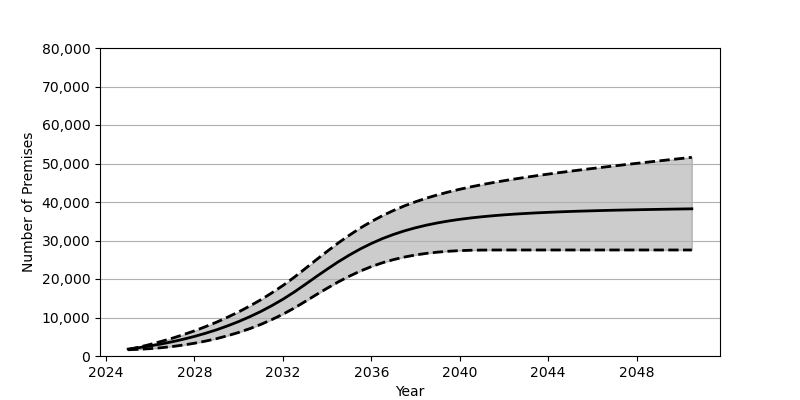

Values plotted in this chart, from the file beside it:
Date, Low, Base, High
2025-01, 1619, 1801, 1665
2025-07, 1746, 2180, 2308
2026-01, 1914, 2626, 3017
2026-07, 2154, 3130, 3791
2027-01, 2464, 3707, 4628
2027-07, 2849, 4352, 5544
2028-01, 3317, 5084, 6535
2028-07, 3868, 5902, 7625
2029-01, 4514, 6810, 8796
2029-07, 5268, 7829, 10076
2030-01, 6125, 8951, 11464
2030-07, 7097, 10191, 12969
2031-01, 8205, 11562, 14605
2031-07, 9451, 13072, 16383
2032-01, 10845, 14734, 18307
2032-07, 12403, 16555, 20393
2033-01, 14136, 18551, 22659
2033-07, 15888, 20567, 24936
2034-01, 17598, 22545, 27180
2034-07, 19222, 24438, 29334
2035-01, 20715, 26196, 31357
2035-07, 22048, 27794, 33224
2036-01, 23220, 29223, 34916
2036-07, 24212, 30482, 36438
2037-01, 25035, 31571, 37795
2037-07, 25707, 32506, 38997
2038-01, 26245, 33310, 40063
2038-07, 26661, 33992, 41015
2039-01, 26979, 34576, 41859
2039-07, 27211, 35071, 42618
2040-01, 27371, 35499, 43306
2040-07, 27468, 35856, 43932
2041-01, 27515, 36166, 44506
2041-07, 27534, 36430, 45034
2042-01, 27538, 36661, 45528
2042-07, 27539, 36860, 45990
2043-01, 27539, 37030, 46432
2043-07, 27539, 37184, 46846
2044-01, 27539, 37314, 47249
2044-07, 27539, 37436, 47631
2045-01, 27539, 37543, 48002
2045-07, 27539, 37633, 48360
2046-01, 27539, 37719, 48708
2046-07, 27539, 37797, 49052
2047-01, 27539, 37867, 49382
2047-07, 27539, 37926, 49716
2048-01, 27539, 37984, 50038
2048-07, 27539, 38040, 50357
2049-01, 27539, 38091, 50672
2049-07, 27539, 38140, 50985
2050-01, 27539, 38185, 51297
2050-07, 27539, 38229, 51606
